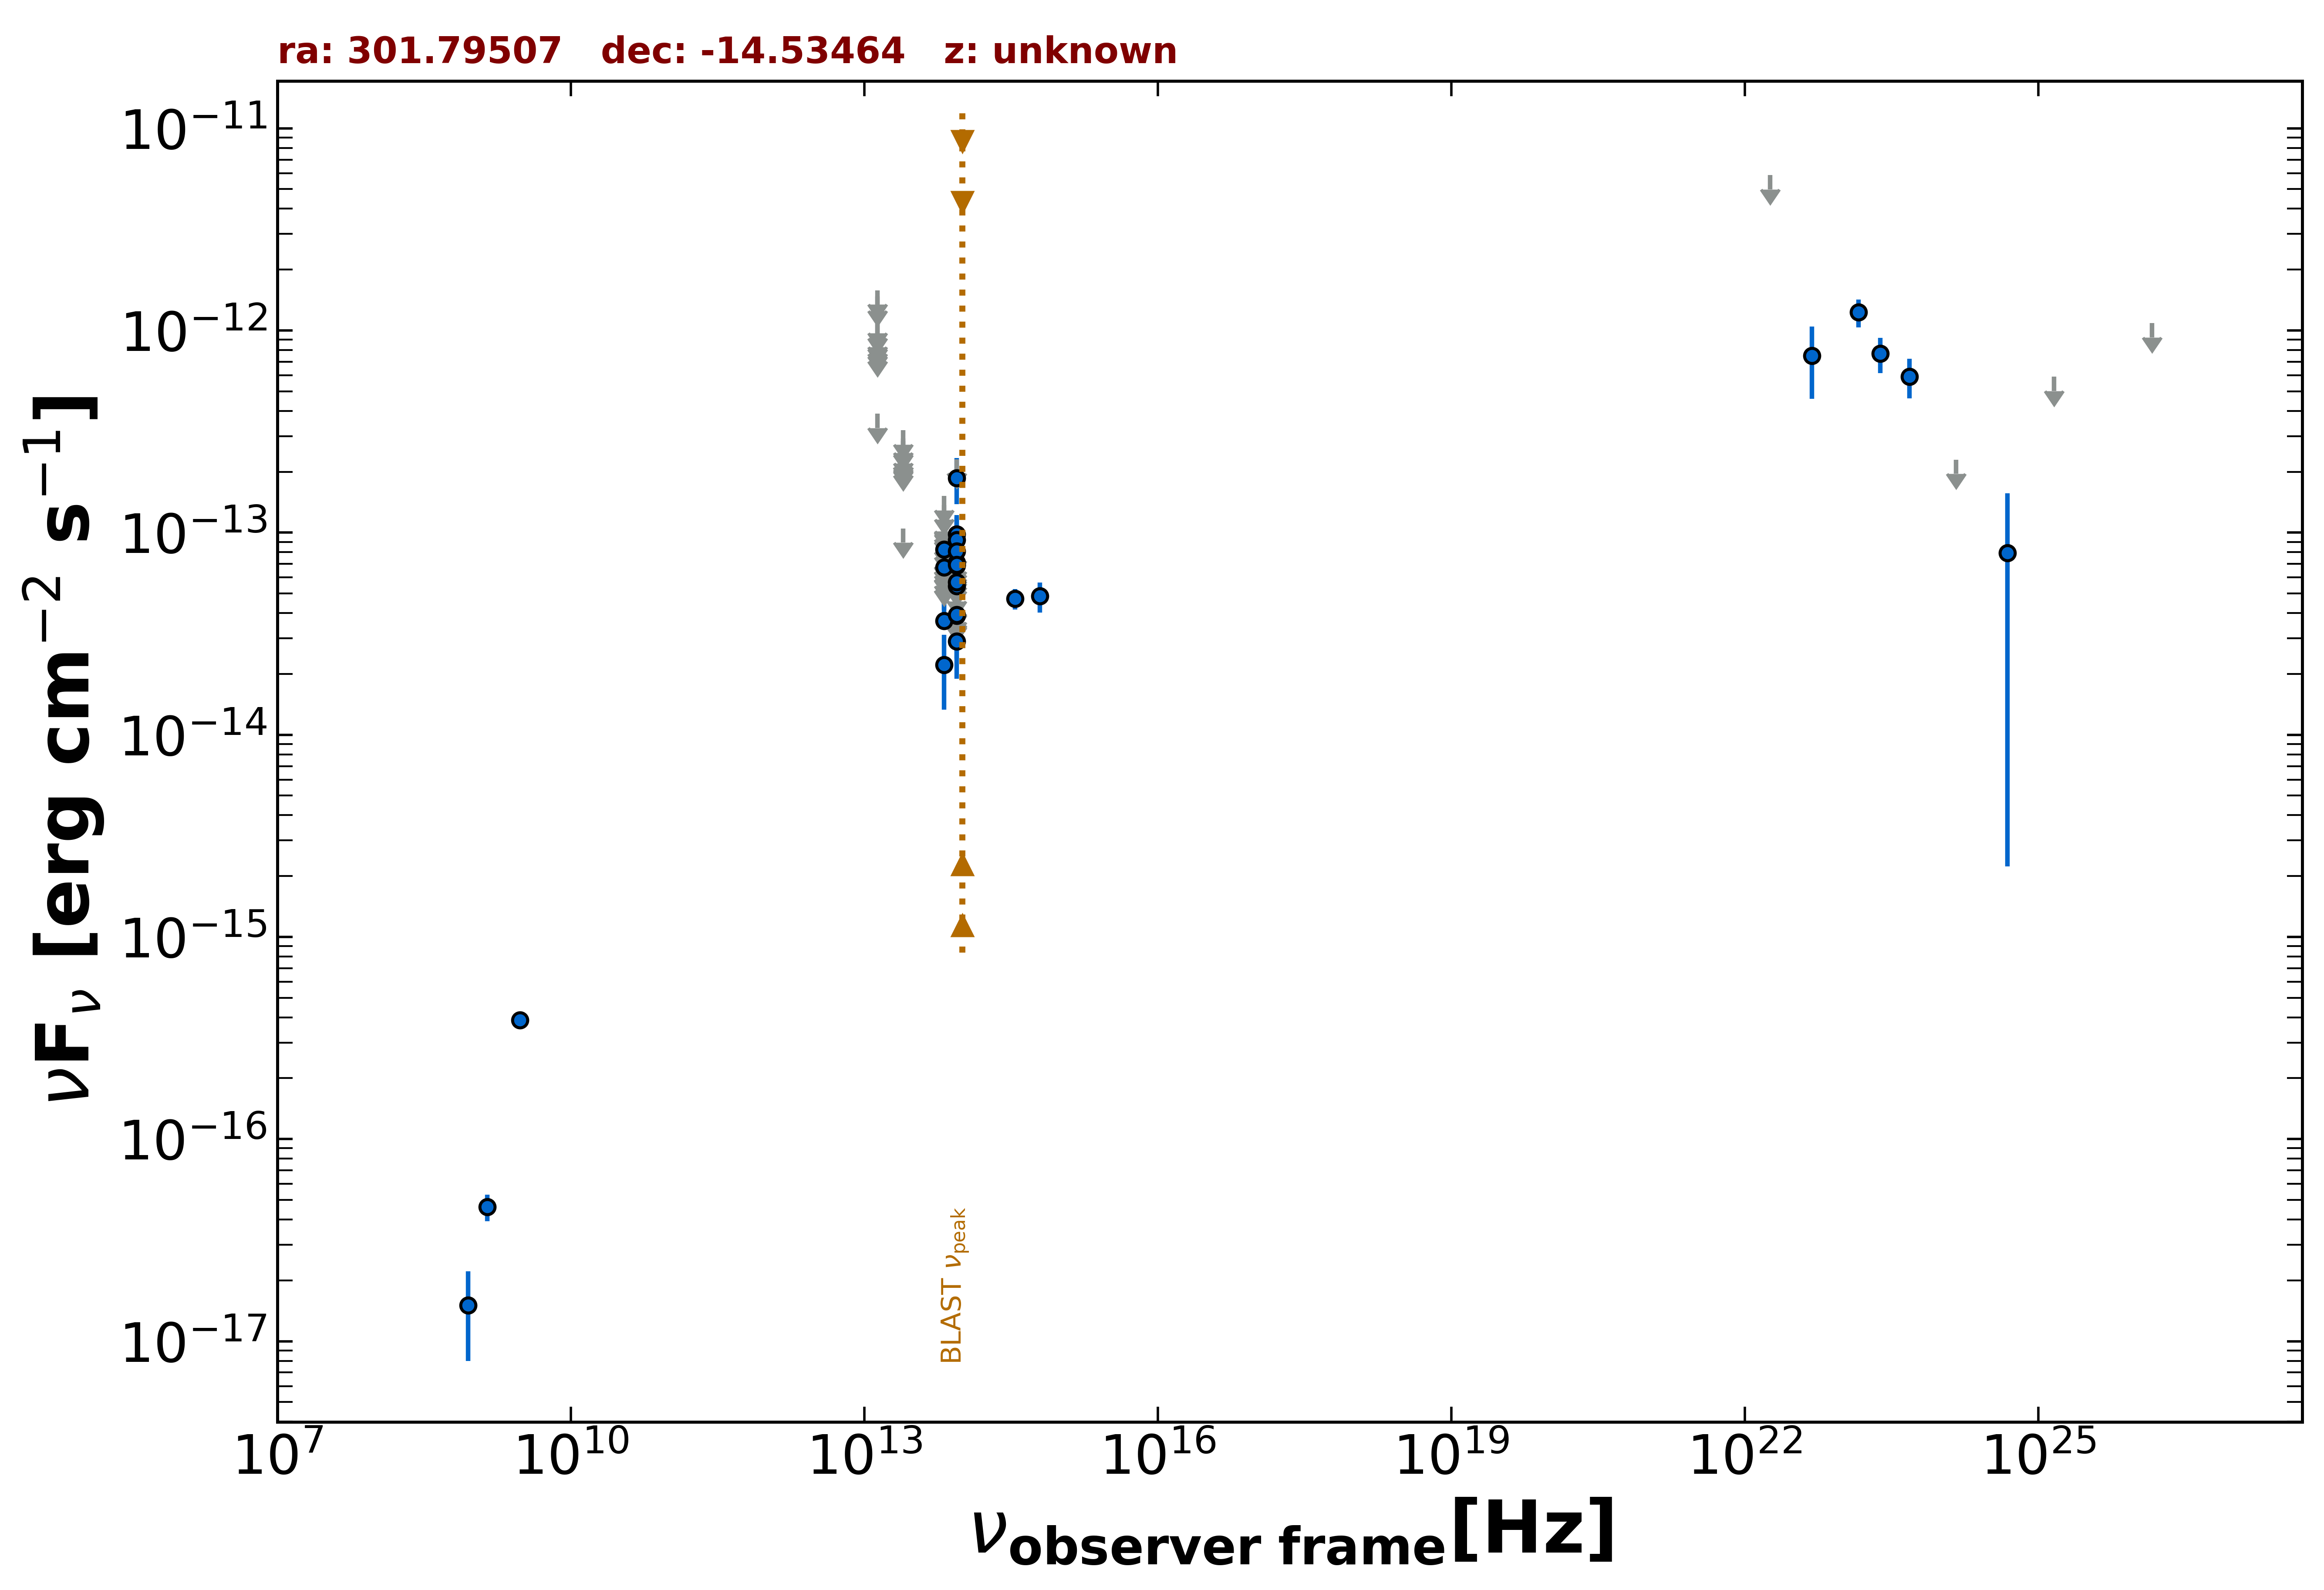

The table this chart was drawn from, first rows:
freq., flux, err_flux, MJD_start, MJD_end, flag, catalog, reference
1.400e+09, 4.620e-17, 7.000e-18, 55000, 55000, , NVSS, Condon et al. 1998  AJ  115  1693
8.870e+08, 1.508e-17, 7.094e-18, 55000, 55000, , RACS, Hale et al. 2021  PASA  38  e058
3.000e+09, 3.885e-16, 7.700e-18, 55000, 55000, , VLASSQL, Gordon et al. 2021  ApJS  255  30
8.817e+13, 3.877e-14, 2.205e-15, 55000, 55000, , UNWISE, Schlafly et al. 2019  ApJS  240  30
6.517e+13, 3.657e-14, 3.475e-15, 55000, 55000, , UNWISE, Schlafly et al. 2019  ApJS  240  30
8.817e+13, 2.898e-14, 5.235e-15, 55000, 55000, , WISE, Wright et al. 2010  AJ  140  1868
6.517e+13, 2.222e-14, 8.940e-15, 55000, 55000, , WISE, Wright et al. 2010  AJ  140  1868
2.498e+13, 1.049e-13, 0.000e+00, 55000, 55000, UL, WISE, Wright et al. 2010  AJ  140  1868
1.363e+13, 3.879e-13, 0.000e+00, 55000, 55000, UL, WISE, Wright et al. 2010  AJ  140  1868
8.817e+13, 1.861e-13, 4.765e-14, 58758, 58758, , NEOWISE, Mainzer et al. 2014  ApJ  792  30
6.517e+13, 1.056e-13, 0.000e+00, 58758, 58758, UL, NEOWISE, Mainzer et al. 2014  ApJ  792  30
8.817e+13, 9.801e-14, 2.442e-14, 56772, 56772, , NEOWISE, Mainzer et al. 2014  ApJ  792  30
6.517e+13, 7.919e-14, 0.000e+00, 56772, 56772, UL, NEOWISE, Mainzer et al. 2014  ApJ  792  30
8.817e+13, 9.214e-14, 2.675e-14, 57669, 57669, , NEOWISE, Mainzer et al. 2014  ApJ  792  30
6.517e+13, 1.519e-13, 0.000e+00, 57669, 57669, UL, NEOWISE, Mainzer et al. 2014  ApJ  792  30
8.817e+13, 4.093e-14, 0.000e+00, 55489, 55489, UL, WISEME, Wright et al. 2010  AJ  140  1868
6.517e+13, 7.941e-14, 0.000e+00, 55489, 55489, UL, WISEME, Wright et al. 2010  AJ  140  1868
8.817e+13, 6.887e-14, 2.080e-14, 55489, 55489, , WISEME, Wright et al. 2010  AJ  140  1868
6.517e+13, 7.175e-14, 0.000e+00, 55489, 55489, UL, WISEME, Wright et al. 2010  AJ  140  1868
8.817e+13, 4.000e-14, 0.000e+00, 55489, 55489, UL, WISEME, Wright et al. 2010  AJ  140  1868
6.517e+13, 6.746e-14, 3.133e-14, 55489, 55489, , WISEME, Wright et al. 2010  AJ  140  1868
8.817e+13, 7.106e-14, 2.352e-14, 55307, 55307, , WISEME, Wright et al. 2010  AJ  140  1868
6.517e+13, 1.091e-13, 0.000e+00, 55307, 55307, UL, WISEME, Wright et al. 2010  AJ  140  1868
8.817e+13, 6.919e-14, 0.000e+00, 55307, 55307, UL, WISEME, Wright et al. 2010  AJ  140  1868
6.517e+13, 9.442e-14, 0.000e+00, 55307, 55307, UL, WISEME, Wright et al. 2010  AJ  140  1868
8.817e+13, 8.520e-14, 0.000e+00, 55307, 55307, UL, WISEME, Wright et al. 2010  AJ  140  1868
6.517e+13, 7.534e-14, 0.000e+00, 55307, 55307, UL, WISEME, Wright et al. 2010  AJ  140  1868
2.498e+13, 2.363e-13, 0.000e+00, 55307, 55307, UL, WISEME, Wright et al. 2010  AJ  140  1868
1.363e+13, 1.142e-12, 0.000e+00, 55307, 55307, UL, WISEME, Wright et al. 2010  AJ  140  1868
8.817e+13, 3.923e-14, 2.032e-14, 55308, 55308, , WISEME, Wright et al. 2010  AJ  140  1868
6.517e+13, 7.999e-14, 0.000e+00, 55308, 55308, UL, WISEME, Wright et al. 2010  AJ  140  1868
2.498e+13, 2.401e-13, 0.000e+00, 55308, 55308, UL, WISEME, Wright et al. 2010  AJ  140  1868
1.363e+13, 9.726e-13, 0.000e+00, 55308, 55308, UL, WISEME, Wright et al. 2010  AJ  140  1868
8.817e+13, 6.322e-14, 0.000e+00, 55307, 55307, UL, WISEME, Wright et al. 2010  AJ  140  1868
6.517e+13, 8.246e-14, 4.093e-14, 55307, 55307, , WISEME, Wright et al. 2010  AJ  140  1868
2.498e+13, 2.484e-13, 0.000e+00, 55307, 55307, UL, WISEME, Wright et al. 2010  AJ  140  1868
1.363e+13, 1.582e-12, 0.000e+00, 55307, 55307, UL, WISEME, Wright et al. 2010  AJ  140  1868
8.817e+13, 4.251e-14, 0.000e+00, 55307, 55307, UL, WISEME, Wright et al. 2010  AJ  140  1868
6.517e+13, 1.176e-13, 0.000e+00, 55307, 55307, UL, WISEME, Wright et al. 2010  AJ  140  1868
2.498e+13, 3.209e-13, 0.000e+00, 55307, 55307, UL, WISEME, Wright et al. 2010  AJ  140  1868
1.363e+13, 8.279e-13, 0.000e+00, 55307, 55307, UL, WISEME, Wright et al. 2010  AJ  140  1868
8.817e+13, 5.436e-14, 2.313e-14, 55307, 55307, , WISEME, Wright et al. 2010  AJ  140  1868
6.517e+13, 6.821e-14, 0.000e+00, 55307, 55307, UL, WISEME, Wright et al. 2010  AJ  140  1868
2.498e+13, 2.844e-13, 0.000e+00, 55307, 55307, UL, WISEME, Wright et al. 2010  AJ  140  1868
1.363e+13, 9.514e-13, 0.000e+00, 55307, 55307, UL, WISEME, Wright et al. 2010  AJ  140  1868
8.817e+13, 2.308e-13, 0.000e+00, 55307, 55307, UL, WISEME, Wright et al. 2010  AJ  140  1868
6.517e+13, 1.369e-13, 0.000e+00, 55307, 55307, UL, WISEME, Wright et al. 2010  AJ  140  1868
2.498e+13, 2.918e-13, 0.000e+00, 55307, 55307, UL, WISEME, Wright et al. 2010  AJ  140  1868
1.363e+13, 1.469e-12, 0.000e+00, 55307, 55307, UL, WISEME, Wright et al. 2010  AJ  140  1868
8.817e+13, 8.099e-14, 2.502e-14, 55307, 55307, , WISEME, Wright et al. 2010  AJ  140  1868
6.517e+13, 1.149e-13, 0.000e+00, 55307, 55307, UL, WISEME, Wright et al. 2010  AJ  140  1868
2.498e+13, 2.463e-13, 0.000e+00, 55307, 55307, UL, WISEME, Wright et al. 2010  AJ  140  1868
1.363e+13, 8.733e-13, 0.000e+00, 55307, 55307, UL, WISEME, Wright et al. 2010  AJ  140  1868
8.817e+13, 6.926e-14, 2.117e-14, 55308, 55308, , WISEME, Wright et al. 2010  AJ  140  1868
6.517e+13, 7.486e-14, 0.000e+00, 55308, 55308, UL, WISEME, Wright et al. 2010  AJ  140  1868
2.498e+13, 2.587e-13, 0.000e+00, 55308, 55308, UL, WISEME, Wright et al. 2010  AJ  140  1868
1.363e+13, 9.002e-13, 0.000e+00, 55308, 55308, UL, WISEME, Wright et al. 2010  AJ  140  1868
8.817e+13, 6.037e-14, 0.000e+00, 55307, 55307, UL, WISEME, Wright et al. 2010  AJ  140  1868
6.517e+13, 1.055e-13, 0.000e+00, 55307, 55307, UL, WISEME, Wright et al. 2010  AJ  140  1868
2.498e+13, 2.253e-13, 0.000e+00, 55307, 55307, UL, WISEME, Wright et al. 2010  AJ  140  1868
... 29 more rows
